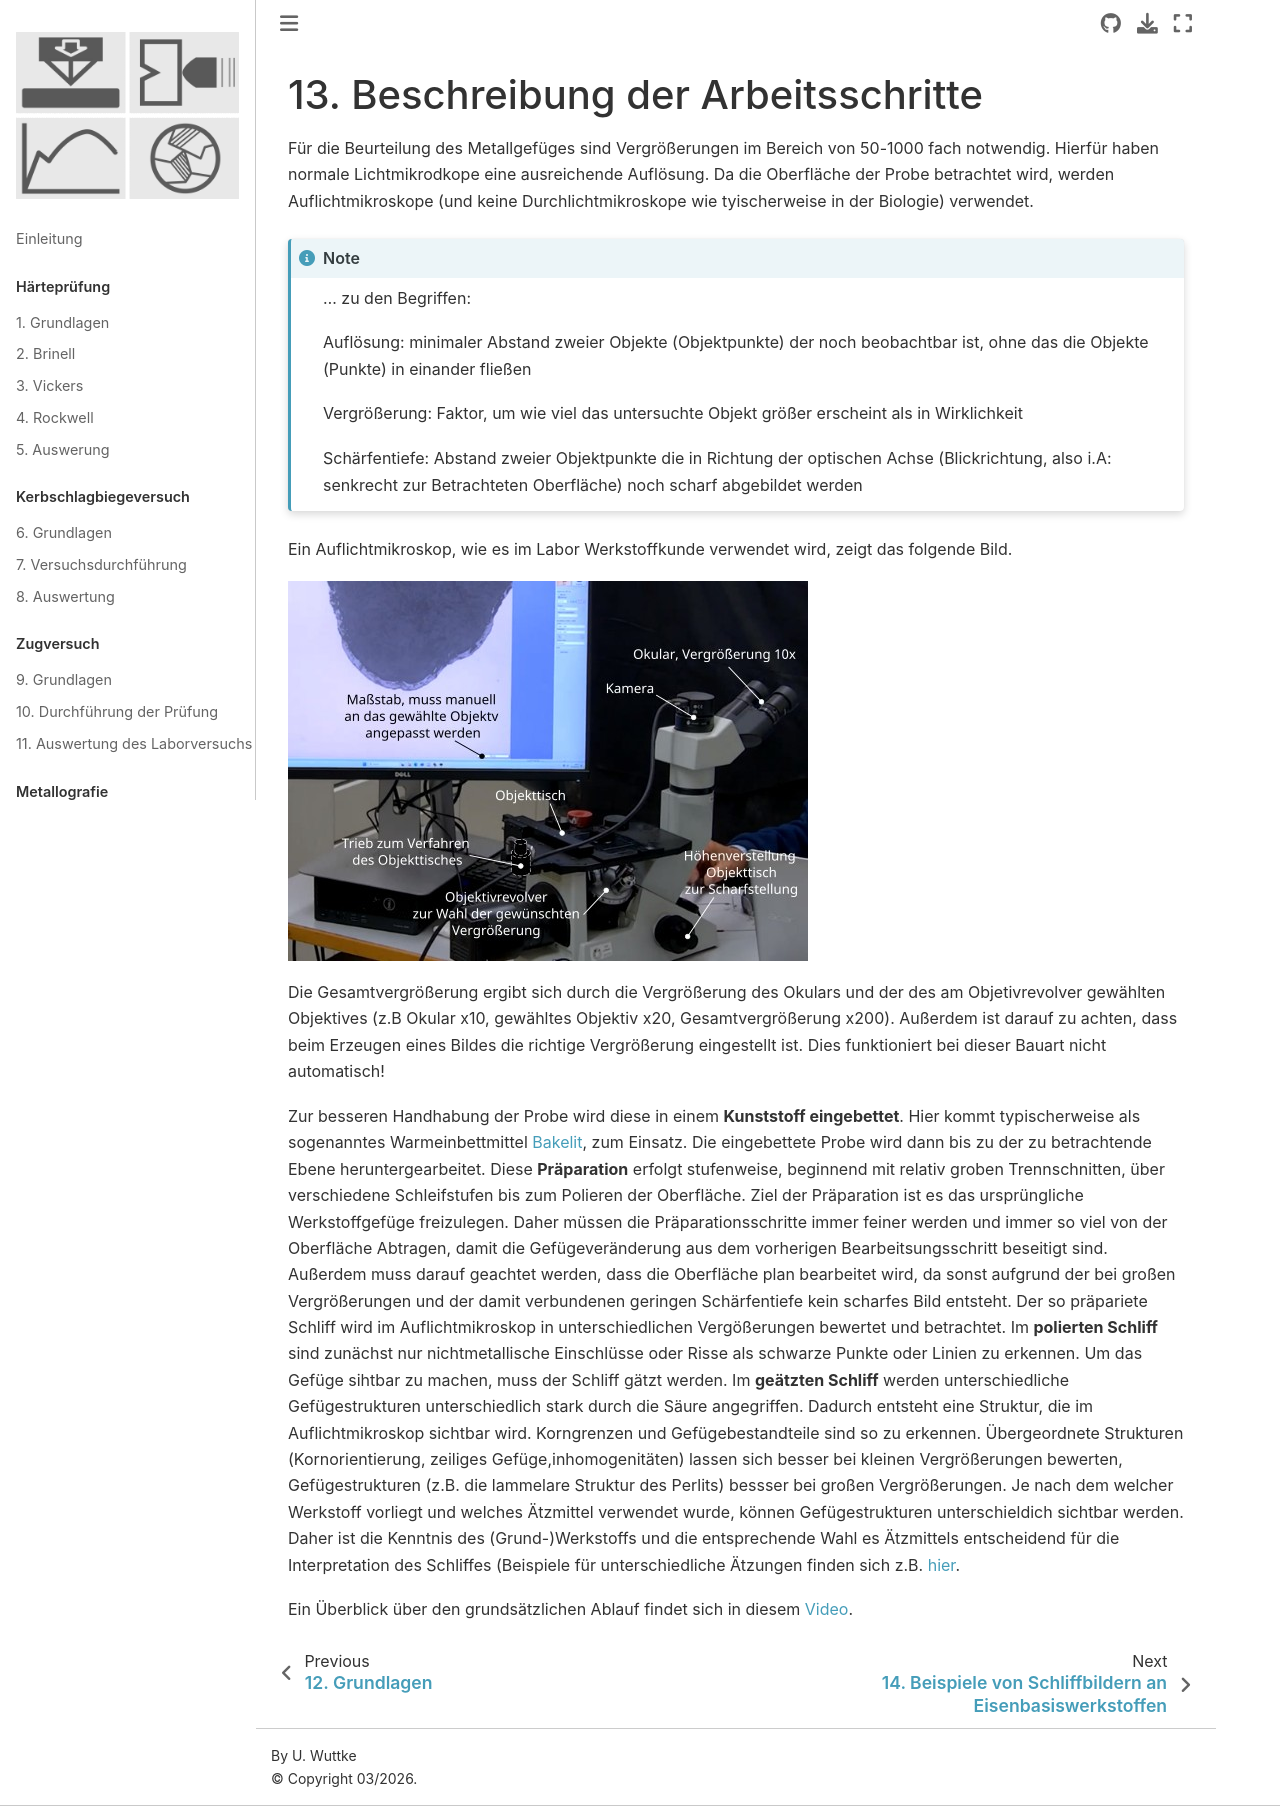

repository: ulwuttke/SkriptWK · page: Met/Met_Besch.html · generator: jekyll

# Beschreibung der Arbeitsschritte

Für die Beurteilung des Metallgefüges sind Vergrößerungen im Bereich von 50-1000 fach notwendig. Hierfür haben normale Lichtmikrodkope eine ausreichende Auflösung. Da die Oberfläche der Probe betrachtet wird, werden Auflichtmikroskope (und keine Durchlichtmikroskope wie tyischerweise in der Biologie) verwendet.



```{note}
... zu den Begriffen:

Auflösung: minimaler Abstand zweier Objekte (Objektpunkte) der noch beobachtbar ist, ohne das die Objekte (Punkte) in einander fließen

Vergrößerung: Faktor, um wie viel das untersuchte Objekt größer erscheint als in Wirklichkeit

Schärfentiefe: Abstand zweier Objektpunkte die in Richtung der optischen Achse (Blickrichtung, also i.A: senkrecht zur Betrachteten Oberfläche) noch scharf abgebildet werden 

```

Ein Auflichtmikroskop, wie es im Labor Werkstoffkunde verwendet wird, zeigt das folgende Bild. 

![MetMikro](MetMikro.jpg)

Die Gesamtvergrößerung ergibt sich durch die Vergrößerung des Okulars und der des am Objetivrevolver gewählten Objektives (z.B Okular x10, gewähltes Objektiv x20, Gesamtvergrößerung x200). Außerdem ist darauf zu achten, dass beim Erzeugen eines Bildes die richtige Vergrößerung eingestellt ist. Dies funktioniert bei dieser Bauart nicht automatisch!

Zur besseren Handhabung der Probe wird diese in einem **Kunststoff eingebettet**. Hier kommt typischerweise als sogenanntes Warmeinbettmittel [Bakelit](https://de.wikipedia.org/wiki/Bakelit), zum Einsatz. 
Die eingebettete Probe wird dann bis zu der zu betrachtende Ebene heruntergearbeitet. Diese **Präparation** erfolgt stufenweise, beginnend mit relativ groben Trennschnitten, über verschiedene Schleifstufen bis zum Polieren der Oberfläche. Ziel der Präparation ist es das ursprüngliche Werkstoffgefüge freizulegen. Daher müssen die Präparationsschritte immer feiner werden und immer so viel von der Oberfläche Abtragen, damit die Gefügeveränderung aus dem vorherigen Bearbeitsungsschritt beseitigt sind. Außerdem muss darauf geachtet werden, dass die Oberfläche plan bearbeitet wird, da sonst aufgrund der bei großen Vergrößerungen und der damit verbundenen geringen Schärfentiefe kein scharfes Bild entsteht.
Der so präpariete Schliff wird im Auflichtmikroskop in unterschiedlichen Vergößerungen bewertet und betrachtet. Im **polierten Schliff** sind zunächst nur nichtmetallische Einschlüsse oder Risse als schwarze Punkte oder Linien zu erkennen. Um das Gefüge sihtbar zu machen, muss der Schliff gätzt werden. 
Im **geätzten Schliff** werden unterschiedliche Gefügestrukturen unterschiedlich stark durch die Säure angegriffen. Dadurch entsteht eine Struktur, die im Auflichtmikroskop sichtbar wird. Korngrenzen und Gefügebestandteile sind so zu erkennen. Übergeordnete Strukturen (Kornorientierung, zeiliges Gefüge,inhomogenitäten) lassen sich besser bei kleinen Vergrößerungen bewerten, Gefügestrukturen (z.B. die lammelare Struktur des Perlits) bessser bei großen Vergrößerungen. Je nach dem welcher Werkstoff vorliegt und welches Ätzmittel verwendet wurde, können Gefügestrukturen unterschieldich sichtbar werden. Daher ist die Kenntnis des (Grund-)Werkstoffs und die entsprechende Wahl es Ätzmittels entscheidend für die Interpretation des Schliffes (Beispiele für unterschiedliche Ätzungen finden sich z.B. [hier](https://www.struers.com/de/Knowledge/Etching). 

Ein Überblick über den grundsätzlichen Ablauf findet sich in diesem [Video](https://youtu.be/cFhdrvj7mBM?si=FeSJVGG2hzGAwFM7).
